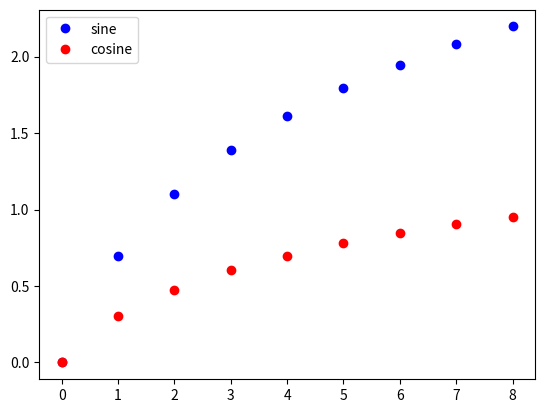

This figure's Python source:
import numpy as np
import matplotlib.pyplot as plt

plt.plot(np.log([x for x in range(1,10)]),'ob',label = 'sine')
plt.plot(np.log10([x for x in range(1,10)]),'or',label = 'cosine')
plt.legend(loc = 'best')
plt.show()